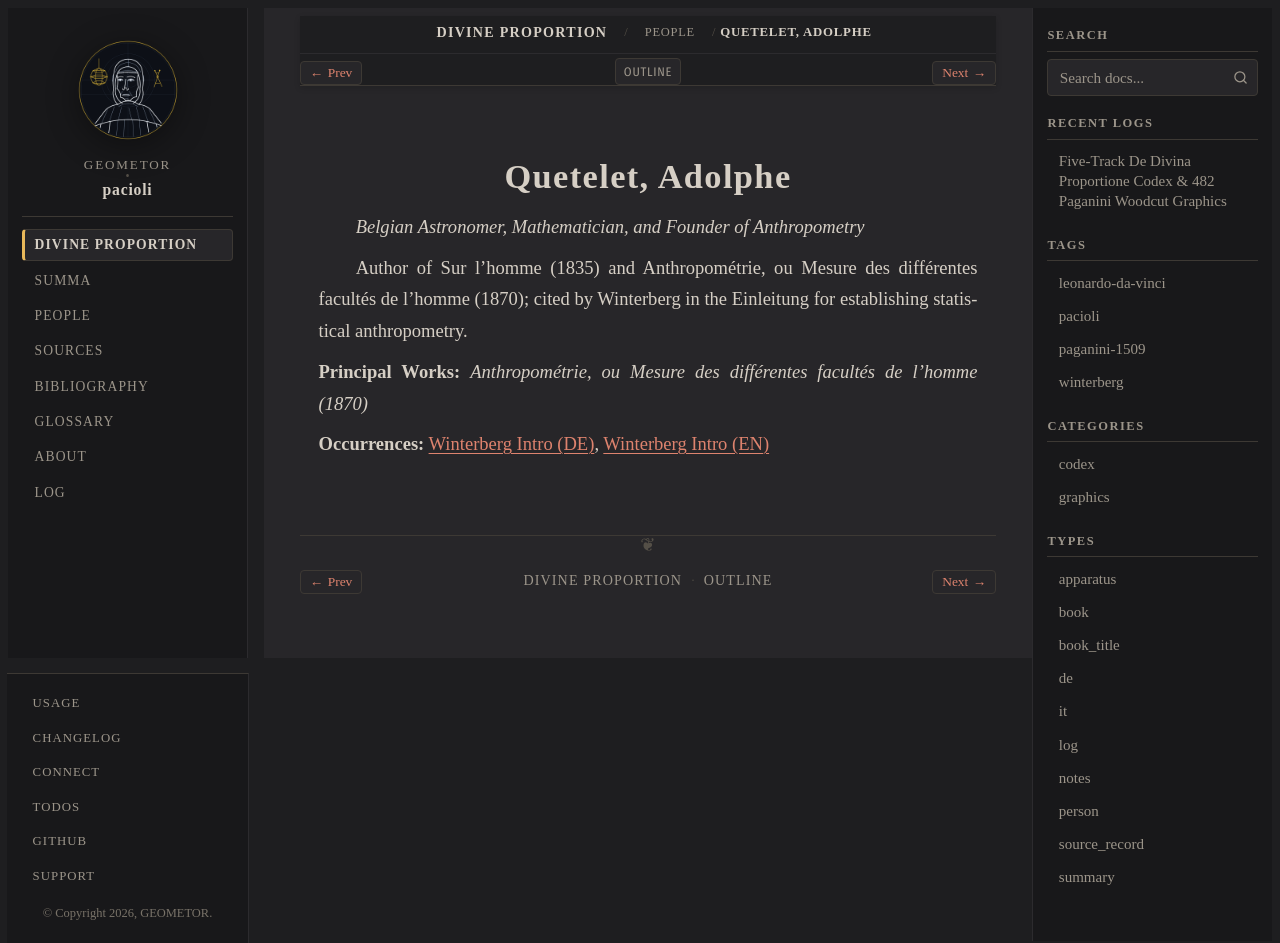

repository: geometor/pacioli · page: de_divina_proportione/people/adolphe-quetelet.html · generator: sphinx

:type: person
:layout: book
:death_year: 1874
:death_label: 1874
:lifespan: 1796 – 1874
:excerpt: Belgian Astronomer, Mathematician, and Founder of Anthropometry

.. _person-adolphe-quetelet:

Quetelet, Adolphe
=================

*Belgian Astronomer, Mathematician, and Founder of Anthropometry*

Author of Sur l'homme (1835) and Anthropométrie, ou Mesure des différentes facultés de l'homme (1870); cited by Winterberg in the Einleitung for establishing statistical anthropometry.

**Principal Works:** *Anthropométrie, ou Mesure des différentes facultés de l'homme (1870)*

**Occurrences:** :doc:`Winterberg Intro (DE) </de_divina_proportione/intro/de>`, :doc:`Winterberg Intro (EN) </de_divina_proportione/intro/index>`
